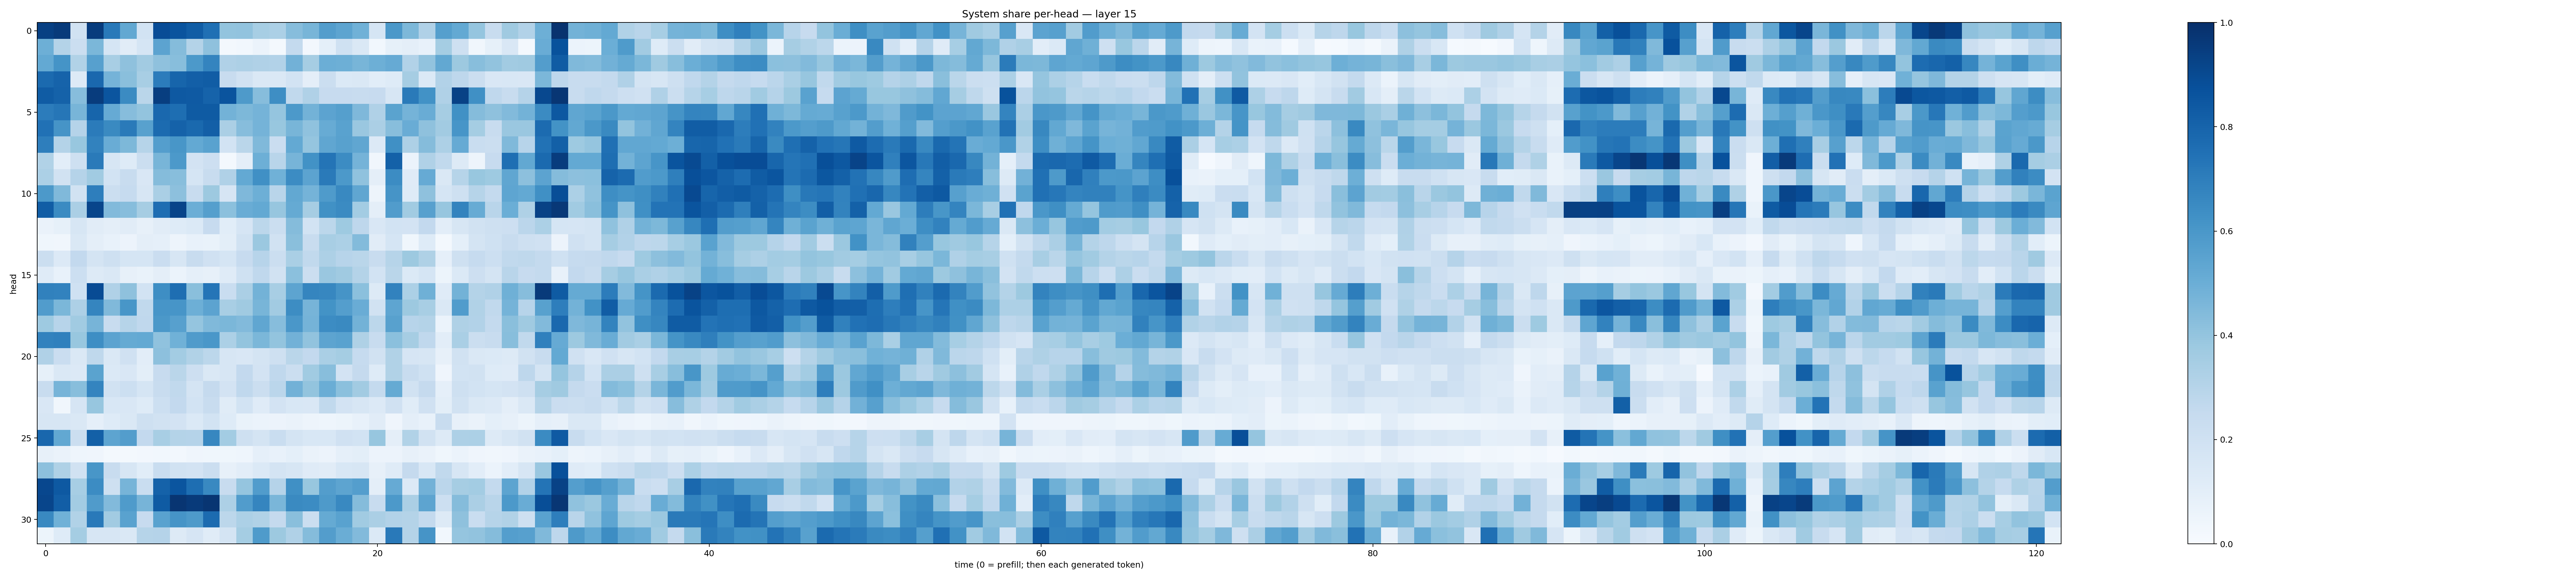

Values plotted in this chart, from the file beside it:
0.9339642, 0.95713586, 0.19148044, 0.95008373, 0.717335, 0.5257513, 0.18382928, 0.8876501, 0.85959023, 0.8254073, 0.7501498, 0.4018901, 0.40299898, 0.34563133, 0.33158574, 0.432891, 0.46689743, 0.57349336, 0.54275453, 0.48529944, 0.17070161, 0.59649897, 0.4541993, 0.32030624
0.4936, 0.3078, 0.2228, 0.4572, 0.1681, 0.1122, 0.1708, 0.5448, 0.4374, 0.3073, 0.4139, 0.02133, 0.02839, 0.0625, 0.01601, 0.2545, 0.02443, 0.09327, 0.1999, 0.1448, 0.02942, 0.08498, 0.09762, 0.07621
0.5202, 0.6146, 0.3143, 0.5598, 0.3401, 0.4105, 0.3619, 0.4103, 0.429, 0.593, 0.6731, 0.3179, 0.3251, 0.3165, 0.3124, 0.4813, 0.3486, 0.4964, 0.496, 0.4686, 0.4943, 0.5142, 0.3115, 0.4034
0.7739, 0.8011, 0.1265, 0.7821, 0.4731, 0.4241, 0.3415, 0.7039, 0.7937, 0.8172, 0.8256, 0.2405, 0.1924, 0.1417, 0.1421, 0.1852, 0.09739, 0.221, 0.1369, 0.1421, 0.1056, 0.1213, 0.3485, 0.137
0.8304, 0.8074, 0.4332, 0.9509, 0.8564, 0.652, 0.2878, 0.943, 0.8405, 0.839, 0.8032, 0.8625, 0.5894, 0.4298, 0.6371, 0.2645, 0.3189, 0.2429, 0.2426, 0.2398, 0.2423, 0.1587, 0.7115, 0.6242
0.7069, 0.7273, 0.466, 0.796, 0.5136, 0.4304, 0.3996, 0.7835, 0.7582, 0.8324, 0.8333, 0.479, 0.4564, 0.4737, 0.3981, 0.5931, 0.4766, 0.5446, 0.5633, 0.4507, 0.3183, 0.5494, 0.4734, 0.5068
0.7462, 0.6126, 0.3028, 0.7109, 0.6536, 0.7135, 0.5564, 0.7707, 0.8076, 0.7793, 0.8202, 0.3349, 0.4307, 0.4733, 0.3905, 0.4683, 0.4064, 0.5086, 0.5516, 0.3859, 0.3358, 0.4273, 0.5077, 0.4104
0.698, 0.3069, 0.3883, 0.6829, 0.507, 0.4567, 0.299, 0.5703, 0.6039, 0.521, 0.5532, 0.1875, 0.2884, 0.4489, 0.2283, 0.5234, 0.3951, 0.5332, 0.5573, 0.5348, 0.1344, 0.6296, 0.327, 0.4374
0.3136, 0.1022, 0.2109, 0.7123, 0.1608, 0.1249, 0.2224, 0.467, 0.5932, 0.1823, 0.214, 0.01831, 0.09569, 0.4942, 0.2901, 0.4698, 0.6238, 0.7353, 0.6473, 0.4741, 0.03211, 0.8114, 0.06043, 0.317
0.3285, 0.193, 0.3028, 0.3669, 0.1837, 0.2354, 0.1517, 0.4371, 0.4258, 0.1697, 0.2416, 0.3181, 0.5203, 0.6294, 0.4859, 0.6448, 0.5465, 0.712, 0.5933, 0.4085, 0.09553, 0.6475, 0.121, 0.5129
0.5914, 0.4491, 0.1881, 0.6983, 0.2195, 0.2488, 0.1584, 0.3369, 0.4162, 0.2398, 0.3777, 0.1663, 0.4525, 0.4924, 0.2928, 0.5263, 0.4752, 0.5837, 0.6577, 0.5348, 0.05053, 0.61, 0.1238, 0.4122
0.8274, 0.6522, 0.3342, 0.9178, 0.4447, 0.4331, 0.3486, 0.7637, 0.9214, 0.4985, 0.5628, 0.4196, 0.5066, 0.5203, 0.393, 0.5187, 0.3487, 0.6289, 0.6521, 0.3566, 0.09501, 0.5751, 0.3662, 0.5598
0.06383, 0.0849, 0.1563, 0.1132, 0.09762, 0.1125, 0.08047, 0.1112, 0.1244, 0.1403, 0.2445, 0.1057, 0.1663, 0.2784, 0.2264, 0.4353, 0.1865, 0.2778, 0.3721, 0.2755, 0.1492, 0.1845, 0.1823, 0.2594
0.03552, 0.03263, 0.1469, 0.09407, 0.07693, 0.05778, 0.09433, 0.08764, 0.04889, 0.07048, 0.06986, 0.1007, 0.1885, 0.3824, 0.1899, 0.425, 0.2414, 0.3399, 0.3318, 0.4384, 0.1103, 0.1686, 0.03622, 0.1222
0.2254, 0.1357, 0.2592, 0.1753, 0.2066, 0.1683, 0.1717, 0.227, 0.1587, 0.2367, 0.198, 0.1711, 0.2433, 0.2937, 0.2223, 0.3396, 0.2644, 0.328, 0.2939, 0.2877, 0.2375, 0.3006, 0.378, 0.3214
0.1183, 0.07597, 0.2157, 0.1285, 0.1451, 0.08074, 0.06644, 0.09532, 0.05961, 0.08748, 0.08095, 0.1211, 0.202, 0.2662, 0.191, 0.4181, 0.222, 0.3867, 0.3676, 0.3072, 0.1843, 0.2886, 0.1388, 0.1714
0.6848, 0.6805, 0.2014, 0.8936, 0.3166, 0.4105, 0.1867, 0.6383, 0.7615, 0.4229, 0.7305, 0.2324, 0.3358, 0.4773, 0.343, 0.5429, 0.6695, 0.6654, 0.6105, 0.4217, 0.1254, 0.6822, 0.3282, 0.4912
0.5772, 0.4589, 0.3269, 0.6694, 0.4481, 0.6035, 0.2647, 0.608, 0.6085, 0.4951, 0.5465, 0.3413, 0.3694, 0.4666, 0.3595, 0.6428, 0.4714, 0.6187, 0.57, 0.5045, 0.192, 0.5372, 0.3768, 0.3404
0.3723, 0.2944, 0.3637, 0.472, 0.2418, 0.2987, 0.2674, 0.5948, 0.5586, 0.3948, 0.4471, 0.4594, 0.4452, 0.5334, 0.4298, 0.6006, 0.4735, 0.6475, 0.6554, 0.4784, 0.2787, 0.5556, 0.296, 0.307
0.6834, 0.6888, 0.3888, 0.6403, 0.5452, 0.5157, 0.5202, 0.41, 0.4882, 0.58, 0.5985, 0.3293, 0.4015, 0.4601, 0.4009, 0.4821, 0.4048, 0.5398, 0.5522, 0.323, 0.2413, 0.4194, 0.3504, 0.2662
0.3186, 0.2272, 0.1462, 0.2701, 0.1478, 0.1962, 0.103, 0.4165, 0.3579, 0.3159, 0.2808, 0.157, 0.1486, 0.1752, 0.2035, 0.2854, 0.26, 0.3366, 0.3537, 0.2495, 0.189, 0.315, 0.1654, 0.1627
0.08387, 0.1449, 0.1332, 0.5483, 0.1372, 0.15, 0.09773, 0.2429, 0.2874, 0.2121, 0.1439, 0.1638, 0.2587, 0.1813, 0.2684, 0.2191, 0.3643, 0.4282, 0.182, 0.2519, 0.1236, 0.3157, 0.2389, 0.2008
0.2406, 0.469, 0.4268, 0.6748, 0.1895, 0.2152, 0.1713, 0.2386, 0.2628, 0.1782, 0.253, 0.183, 0.2682, 0.2205, 0.2834, 0.481, 0.4006, 0.5018, 0.4184, 0.3614, 0.2543, 0.518, 0.1944, 0.2515
0.1509, 0.0349, 0.1675, 0.3939, 0.1531, 0.1508, 0.1229, 0.2156, 0.2587, 0.1864, 0.2413, 0.1159, 0.187, 0.1206, 0.1813, 0.1531, 0.152, 0.2635, 0.1829, 0.161, 0.1362, 0.1983, 0.1146, 0.197
0.1593, 0.1639, 0.1448, 0.08813, 0.1246, 0.1416, 0.2104, 0.1892, 0.183, 0.1405, 0.1852, 0.1232, 0.06892, 0.06232, 0.05853, 0.06536, 0.04875, 0.04399, 0.05348, 0.07072, 0.1124, 0.03956, 0.09579, 0.07039
0.7877, 0.5265, 0.2201, 0.8148, 0.5419, 0.5739, 0.2607, 0.3416, 0.3059, 0.3036, 0.6655, 0.356, 0.2099, 0.176, 0.2308, 0.1777, 0.156, 0.1531, 0.198, 0.1869, 0.3908, 0.09419, 0.3129, 0.1937
0.07876, 0.06638, 0.04467, 0.04099, 0.01895, 0.01843, 0.02603, 0.03003, 0.0246, 0.04085, 0.03827, 0.03562, 0.04325, 0.0878, 0.07743, 0.09149, 0.06288, 0.05582, 0.08623, 0.1008, 0.05714, 0.05482, 0.08195, 0.06298
0.4152, 0.3231, 0.1884, 0.6021, 0.2353, 0.1634, 0.108, 0.2326, 0.1933, 0.1801, 0.2208, 0.08119, 0.1033, 0.1399, 0.1787, 0.1602, 0.1204, 0.1112, 0.1557, 0.161, 0.08165, 0.118, 0.2525, 0.1544
0.9088, 0.8427, 0.3444, 0.6451, 0.2108, 0.4691, 0.2311, 0.8079, 0.8585, 0.7589, 0.6569, 0.2365, 0.3948, 0.578, 0.3026, 0.6317, 0.3905, 0.5703, 0.5393, 0.569, 0.09559, 0.5152, 0.1345, 0.4818
0.9147, 0.8207, 0.3557, 0.5803, 0.445, 0.5846, 0.4704, 0.8339, 0.9783, 0.9595, 0.9769, 0.3261, 0.5767, 0.6704, 0.4618, 0.653, 0.6452, 0.5898, 0.6578, 0.4357, 0.2422, 0.5924, 0.3326, 0.5394
0.6568, 0.4848, 0.3164, 0.7179, 0.3603, 0.551, 0.2444, 0.5546, 0.6124, 0.5896, 0.7723, 0.2798, 0.3314, 0.3148, 0.2527, 0.4246, 0.2206, 0.5165, 0.5536, 0.365, 0.3335, 0.3109, 0.3068, 0.2559
0.05377, 0.1216, 0.3544, 0.1563, 0.1608, 0.1438, 0.297, 0.3042, 0.1287, 0.1657, 0.1166, 0.1754, 0.3551, 0.5837, 0.3772, 0.32, 0.4351, 0.5707, 0.5037, 0.4421, 0.1402, 0.7163, 0.3074, 0.6112
